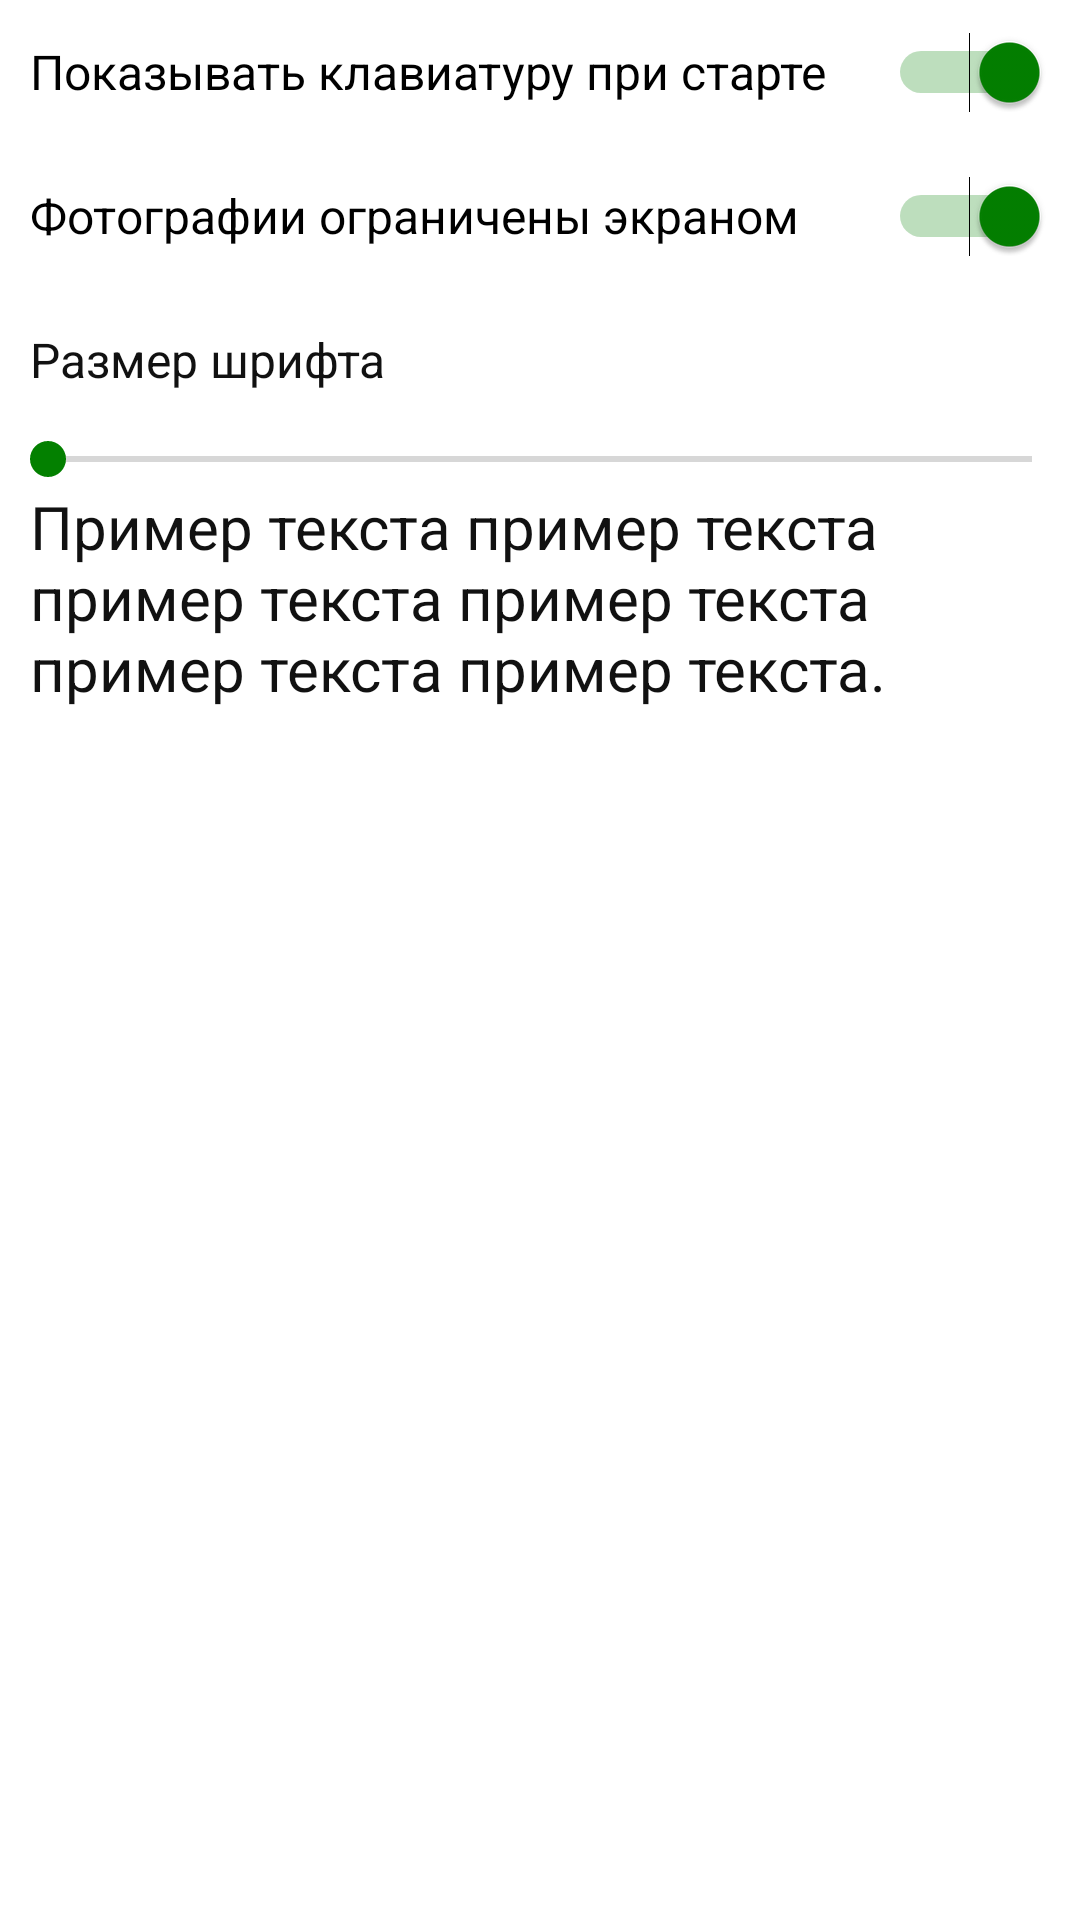

This screen was rendered from an Android layout file. Write that file and the resources it references.
<!-- AndroidManifest.xml: application theme Theme.TacticM -->
<!-- res/layout/fragment_settings.xml -->
<?xml version="1.0" encoding="utf-8"?>
<LinearLayout xmlns:android="http://schemas.android.com/apk/res/android"
    android:layout_width="match_parent"
    android:layout_height="match_parent"
    android:orientation="vertical">

    <Switch
        android:layout_marginLeft="10dp"
        android:layout_marginRight="10dp"
        android:id="@+id/switch1"
        android:layout_width="match_parent"
        android:layout_height="48dp"
        android:checked="true"
        android:textSize="16sp"
        android:text="@string/opt_openkeys" />
    <Switch
        android:layout_marginLeft="10dp"
        android:layout_marginRight="10dp"
        android:id="@+id/switch2"
        android:layout_width="match_parent"
        android:layout_height="48dp"
        android:checked="true"
        android:textSize="16sp"
        android:text="@string/opt_foto_fullscreen" />
    <TextView
        android:id="@+id/text_size"
        android:layout_width="match_parent"
        android:layout_height="48dp"
        android:gravity="center_vertical"
        android:layout_marginLeft="10dp"
        android:layout_marginRight="10dp"
        android:text="@string/opt_textsize"
        android:textColor="#111111"
        android:textSize="16sp" />
    <SeekBar
        android:id="@+id/seekBar"
        android:layout_width="match_parent"
        android:layout_height="wrap_content" />
    <TextView
        android:id="@+id/text_example"
        android:layout_width="match_parent"
        android:layout_height="wrap_content"
        android:layout_marginLeft="10dp"
        android:layout_marginRight="10dp"
        android:text="@string/opt_text_example"
        android:textColor="#111111"
        android:textSize="20sp" />
</LinearLayout>
<!-- resources referenced by this layout -->
<resources>
  <string name="opt_foto_fullscreen">Фотографии ограничены экраном</string>
  <string name="opt_openkeys">Показывать клавиатуру при старте</string>
  <string name="opt_text_example">Пример текста пример текста пример текста пример текста пример текста пример текста.</string>
  <string name="opt_textsize">Размер шрифта</string>
  <style name="Theme.TacticM" parent="Theme.MaterialComponents.DayNight.DarkActionBar">
          
          <item name="colorPrimary">@color/green_500</item>
          <item name="colorPrimaryVariant">@color/green_700</item>
          <item name="colorOnPrimary">@color/white</item>
          
          <item name="colorSecondary">@color/teal_200</item>
          <item name="colorSecondaryVariant">@color/teal_700</item>
          <item name="colorOnSecondary">@color/black</item>
          
          <item name="android:statusBarColor" tools:targetApi="l">?attr/colorPrimaryVariant</item>
          
      </style>
  <color name="green_500">#FF629900</color>
  <color name="green_700">#FF376600</color>
  <color name="white">#FFFFFFFF</color>
  <color name="teal_200">#FF038000</color>
  <color name="teal_700">#FF018786</color>
  <color name="black">#FF000000</color>
</resources>
